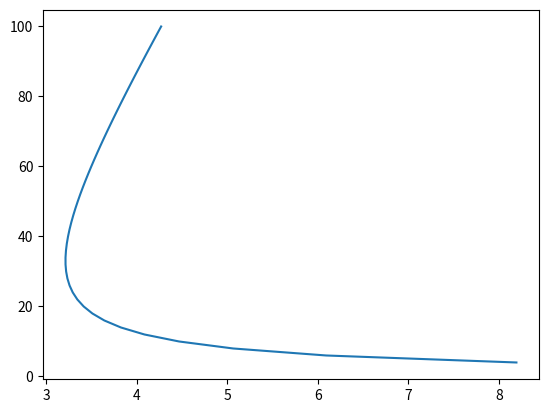

This chart was generated by the following Python code:
import numpy as np
import matplotlib.pyplot as plt

def pratos_teoricos(A, B, C, u):
    H = A + (B / u) + (C * u)
    return(H)

if __name__ == '__main__':
    H = pratos_teoricos(1.65, 25.8, 0.0236, np.arange(4, 102, 2))
    grafico = plt.plot(H, np.arange(4,102,2))
    print(H, grafico)




